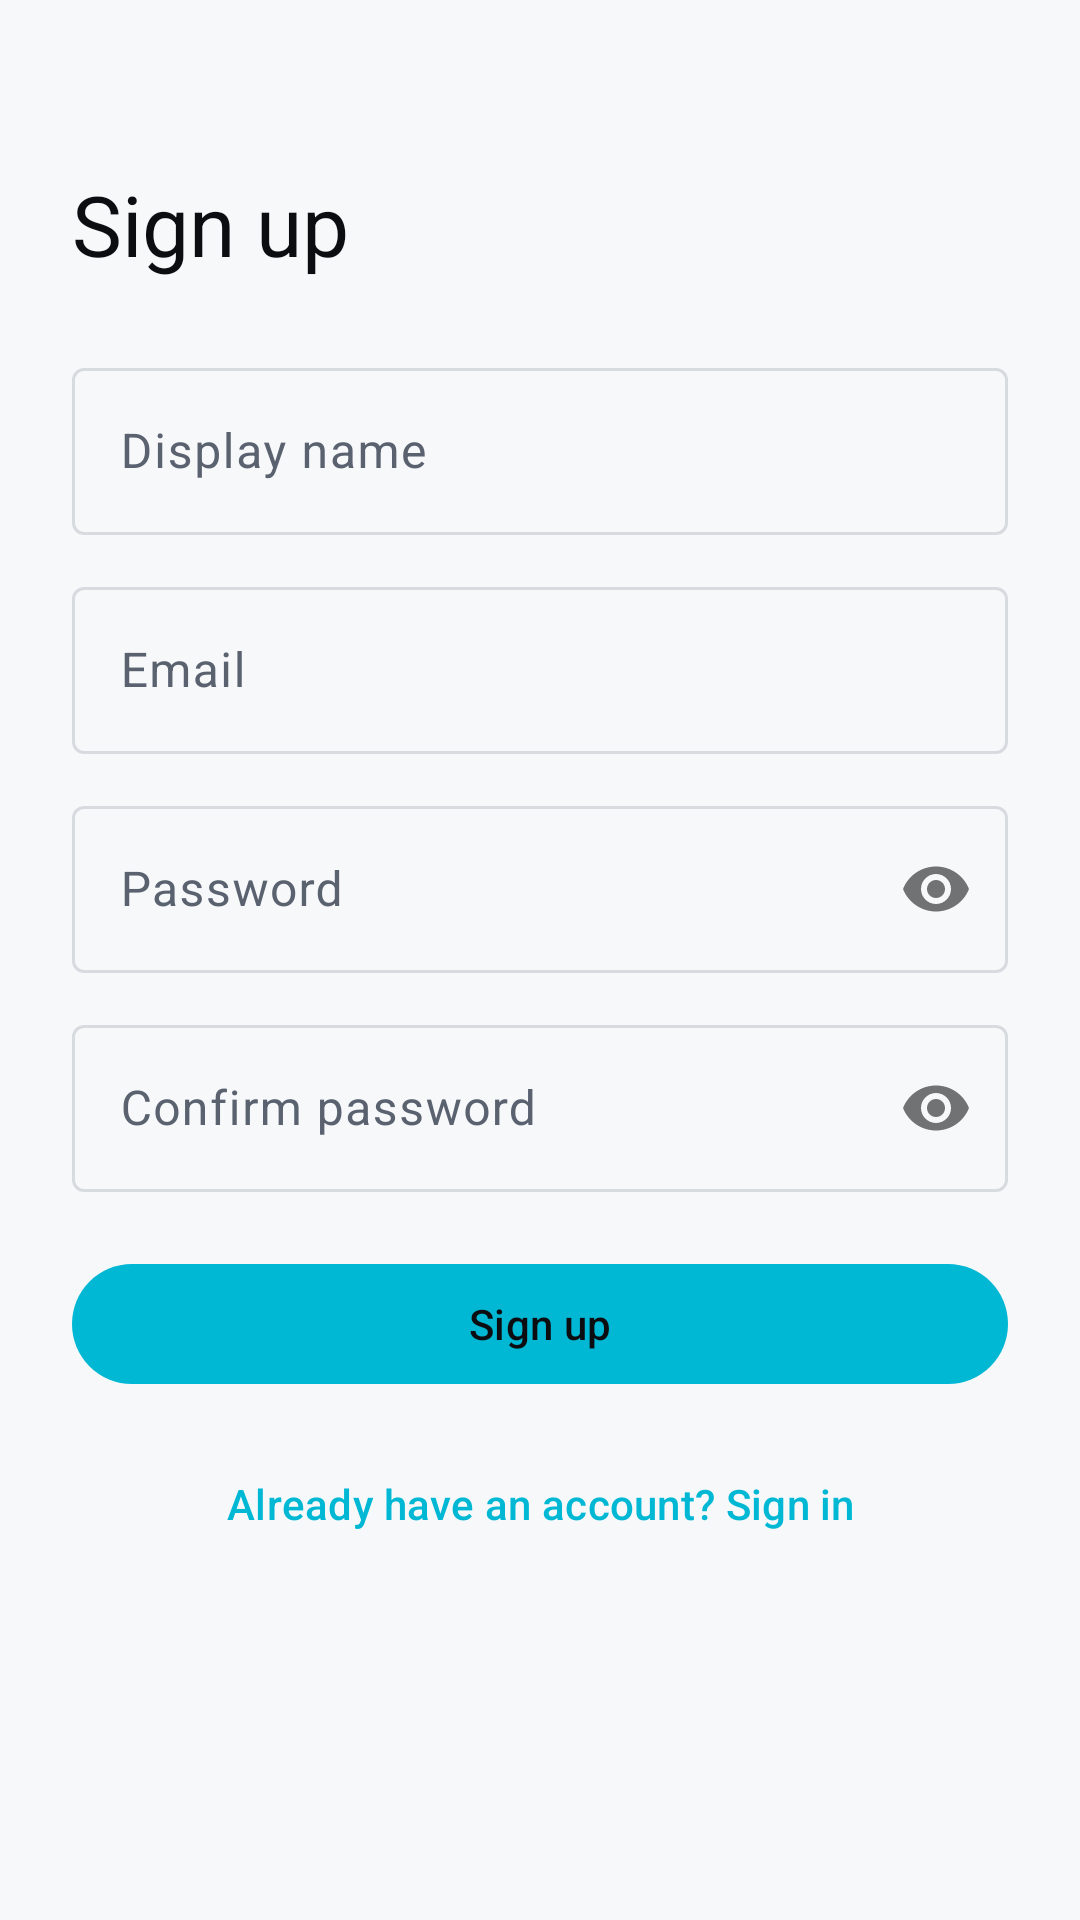

This screen was rendered from an Android layout file. Write that file and the resources it references.
<!-- AndroidManifest.xml: application theme Theme.GameVault -->
<!-- res/layout/fragment_register.xml -->
<?xml version="1.0" encoding="utf-8"?>
<ScrollView xmlns:android="http://schemas.android.com/apk/res/android"
    xmlns:app="http://schemas.android.com/apk/res-auto"
    xmlns:tools="http://schemas.android.com/tools"
    android:layout_width="match_parent"
    android:layout_height="match_parent"
    android:fillViewport="true"
    android:background="?android:attr/colorBackground"
    tools:context=".ui.auth.RegisterFragment">

    <LinearLayout
        android:layout_width="match_parent"
        android:layout_height="wrap_content"
        android:orientation="vertical"
        android:padding="24dp">

        <TextView
            android:layout_width="wrap_content"
            android:layout_height="wrap_content"
            android:text="@string/auth_sign_up"
            android:textAppearance="?attr/textAppearanceHeadlineMedium"
            android:textColor="?attr/colorOnSurface"
            android:layout_marginTop="32dp"
            android:layout_marginBottom="24dp" />

        <com.google.android.material.textfield.TextInputLayout
            android:id="@+id/displayNameLayout"
            style="@style/Widget.Material3.TextInputLayout.OutlinedBox"
            android:layout_width="match_parent"
            android:layout_height="wrap_content"
            android:hint="@string/auth_display_name_hint">

            <com.google.android.material.textfield.TextInputEditText
                android:id="@+id/displayNameInput"
                android:layout_width="match_parent"
                android:layout_height="wrap_content"
                android:inputType="textPersonName" />
        </com.google.android.material.textfield.TextInputLayout>

        <com.google.android.material.textfield.TextInputLayout
            android:id="@+id/emailLayout"
            style="@style/Widget.Material3.TextInputLayout.OutlinedBox"
            android:layout_width="match_parent"
            android:layout_height="wrap_content"
            android:layout_marginTop="12dp"
            android:hint="@string/auth_email_hint">

            <com.google.android.material.textfield.TextInputEditText
                android:id="@+id/emailInput"
                android:layout_width="match_parent"
                android:layout_height="wrap_content"
                android:inputType="textEmailAddress" />
        </com.google.android.material.textfield.TextInputLayout>

        <com.google.android.material.textfield.TextInputLayout
            android:id="@+id/passwordLayout"
            style="@style/Widget.Material3.TextInputLayout.OutlinedBox"
            android:layout_width="match_parent"
            android:layout_height="wrap_content"
            android:layout_marginTop="12dp"
            android:hint="@string/auth_password_hint"
            app:passwordToggleEnabled="true">

            <com.google.android.material.textfield.TextInputEditText
                android:id="@+id/passwordInput"
                android:layout_width="match_parent"
                android:layout_height="wrap_content"
                android:inputType="textPassword" />
        </com.google.android.material.textfield.TextInputLayout>

        <com.google.android.material.textfield.TextInputLayout
            android:id="@+id/confirmPasswordLayout"
            style="@style/Widget.Material3.TextInputLayout.OutlinedBox"
            android:layout_width="match_parent"
            android:layout_height="wrap_content"
            android:layout_marginTop="12dp"
            android:hint="@string/auth_confirm_password_hint"
            app:passwordToggleEnabled="true">

            <com.google.android.material.textfield.TextInputEditText
                android:id="@+id/confirmPasswordInput"
                android:layout_width="match_parent"
                android:layout_height="wrap_content"
                android:inputType="textPassword" />
        </com.google.android.material.textfield.TextInputLayout>

        <com.google.android.material.button.MaterialButton
            android:id="@+id/signUpButton"
            android:layout_width="match_parent"
            android:layout_height="wrap_content"
            android:layout_marginTop="20dp"
            android:text="@string/auth_sign_up" />

        <com.google.android.material.button.MaterialButton
            android:id="@+id/goToLoginButton"
            style="@style/Widget.Material3.Button.TextButton"
            android:layout_width="match_parent"
            android:layout_height="wrap_content"
            android:layout_marginTop="12dp"
            android:text="@string/auth_have_account" />

        <ProgressBar
            android:id="@+id/registerProgress"
            android:layout_width="wrap_content"
            android:layout_height="wrap_content"
            android:layout_marginTop="8dp"
            android:layout_gravity="center_horizontal"
            android:visibility="gone" />

    </LinearLayout>
</ScrollView>
<!-- resources referenced by this layout -->
<resources>
  <string name="auth_confirm_password_hint">Confirm password</string>
  <string name="auth_display_name_hint">Display name</string>
  <string name="auth_email_hint">Email</string>
  <string name="auth_have_account">Already have an account? Sign in</string>
  <string name="auth_password_hint">Password</string>
  <string name="auth_sign_up">Sign up</string>
  <style name="Theme.GameVault" parent="Theme.Material3.DayNight.NoActionBar">
          <item name="colorPrimary">@color/gv_neon_cyan_dim</item>
          <item name="colorOnPrimary">@color/gv_on_light</item>
          <item name="colorPrimaryContainer">#B2EBF2</item>
          <item name="colorOnPrimaryContainer">#003D45</item>
  
          <item name="colorSecondary">@color/gv_neon_magenta_dim</item>
          <item name="colorOnSecondary">@color/gv_on_dark</item>
          <item name="colorSecondaryContainer">#FFD9E2</item>
          <item name="colorOnSecondaryContainer">#3F0021</item>
  
          <item name="colorTertiary">@color/gv_accent_gold</item>
          <item name="colorOnTertiary">@color/gv_on_light</item>
  
          <item name="android:colorBackground">@color/gv_bg_light</item>
          <item name="colorSurface">@color/gv_surface_light</item>
          <item name="colorOnSurface">@color/gv_on_light</item>
          <item name="colorSurfaceVariant">@color/gv_surface_light_elevated</item>
          <item name="colorOnSurfaceVariant">@color/gv_on_light_muted</item>
          <item name="colorOutline">@color/gv_outline_light</item>
  
          <item name="android:statusBarColor">?attr/colorSurface</item>
          <item name="android:windowLightStatusBar" tools:targetApi="m">true</item>
      </style>
  <color name="gv_neon_cyan_dim">#00B8D4</color>
  <color name="gv_on_light">#0B0D11</color>
  <color name="gv_neon_magenta_dim">#C2185B</color>
  <color name="gv_on_dark">#ECEFF4</color>
  <color name="gv_accent_gold">#FFD740</color>
  <color name="gv_bg_light">#F7F8FA</color>
  <color name="gv_surface_light">#FFFFFF</color>
  <color name="gv_surface_light_elevated">#F0F2F5</color>
  <color name="gv_on_light_muted">#5A6270</color>
  <color name="gv_outline_light">#D7DBE0</color>
</resources>
